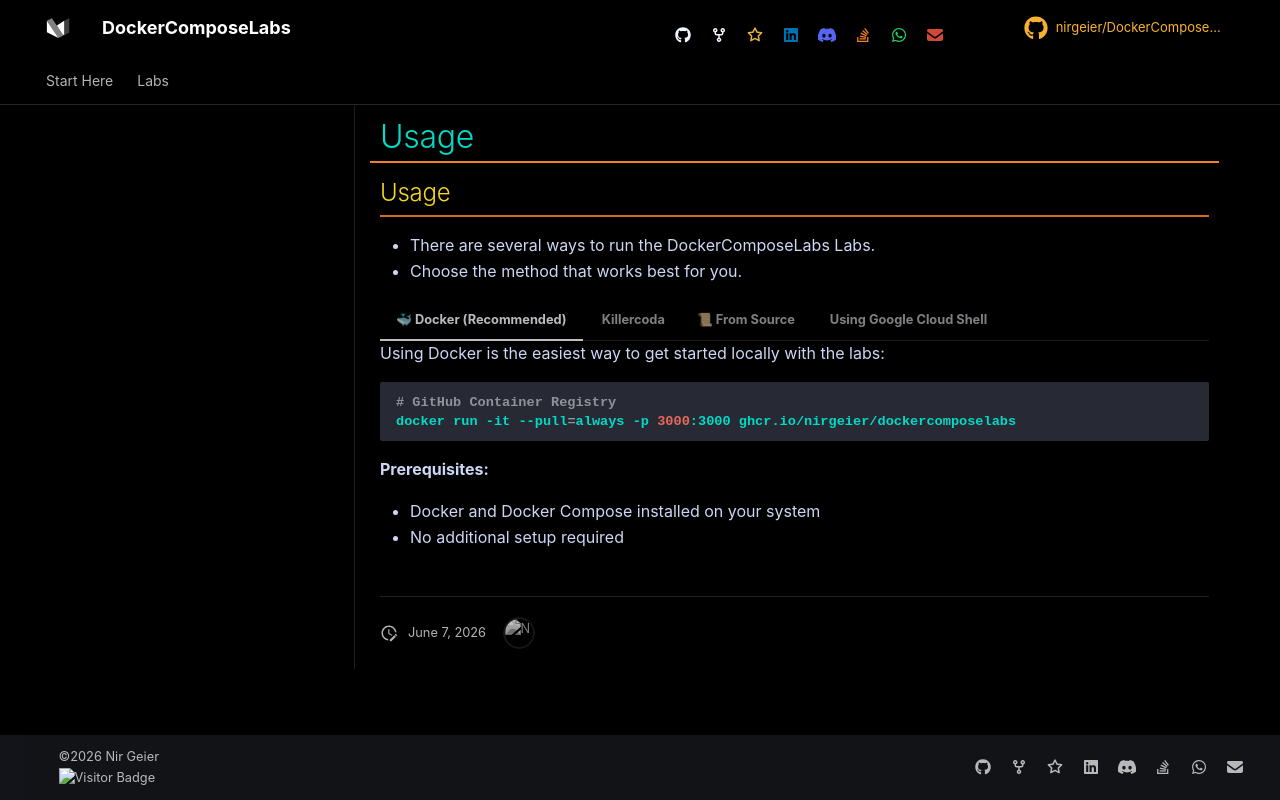

repository: nirgeier/DockerComposeLabs · page: assets/partials/usage/index.html · generator: mkdocs

<!-- markdownlint-disable MD033 -->

## Usage

- There are several ways to run the DockerComposeLabs Labs.
- Choose the method that works best for you.

=== "🐳 Docker (Recommended)"

    Using Docker is the easiest way to get started locally with the labs:

    ```bash
    # GitHub Container Registry
    docker run -it --pull=always -p 3000:3000 ghcr.io/nirgeier/dockercomposelabs
    ```

    **Prerequisites:**

    - Docker and Docker Compose installed on your system
    - No additional setup required

=== "![](assets/images/killercoda-icon.png){:. width-24px} Killercoda"

    * The easiest way to get started with the labs
    * Learn in your browser without any local installation

    🌐 <a href="https://killercoda.com/codewizard/scenario/DockerComposeLabs" target="_blank">**Launch on Killercoda**</a>

      **Benefits:**

      - No installation required
      - Pre-configured environment
      - Works on any device with a web browser
      - All tools pre-installed

=== "📜 From Source"

    For those who prefer to run it directly on their machine:

    ```bash
    # Clone the repository
    git clone https://github.com/nirgeier/DockerComposeLabs
    # Change to the Labs directory
    cd DockerComposeLabs/Labs
    # Start with the setup lab
    cd .includes
    # Follow the instructions in the README of each lab
    cat README.md
    ```

    **Prerequisites:**

    - A Unix-like operating system (Linux, macOS, or Windows with WSL)
    - Basic command-line tools

=== "![](assets/images/gcp.png){:.width-24px} Using Google Cloud Shell"

    - Google Cloud Shell provides a free, browser-based environment with all necessary tools pre-installed.
    - Click on the `Open in Google Cloud Shell` button below:

      [![Open in Cloud Shell](https://gstatic.com/cloudssh/images/open-btn.svg)](https://console.cloud.google.com/cloudshell/editor?cloudshell_git_repo=https://github.com/nirgeier/DockerComposeLabs)

    - The repository will automatically be cloned into a free Cloud instance.
    - Use **<kbd>CTRL</kbd>** + click to open it in a new window.
    - Follow the instructions in the README of each lab.

    **Benefits:**

    - No local installation required
    - Pre-configured environment
    - Works on any device with a web browser
    - All tools pre-installed
    - Free tier available

<!-- markdownlint-enable MD033 -->
